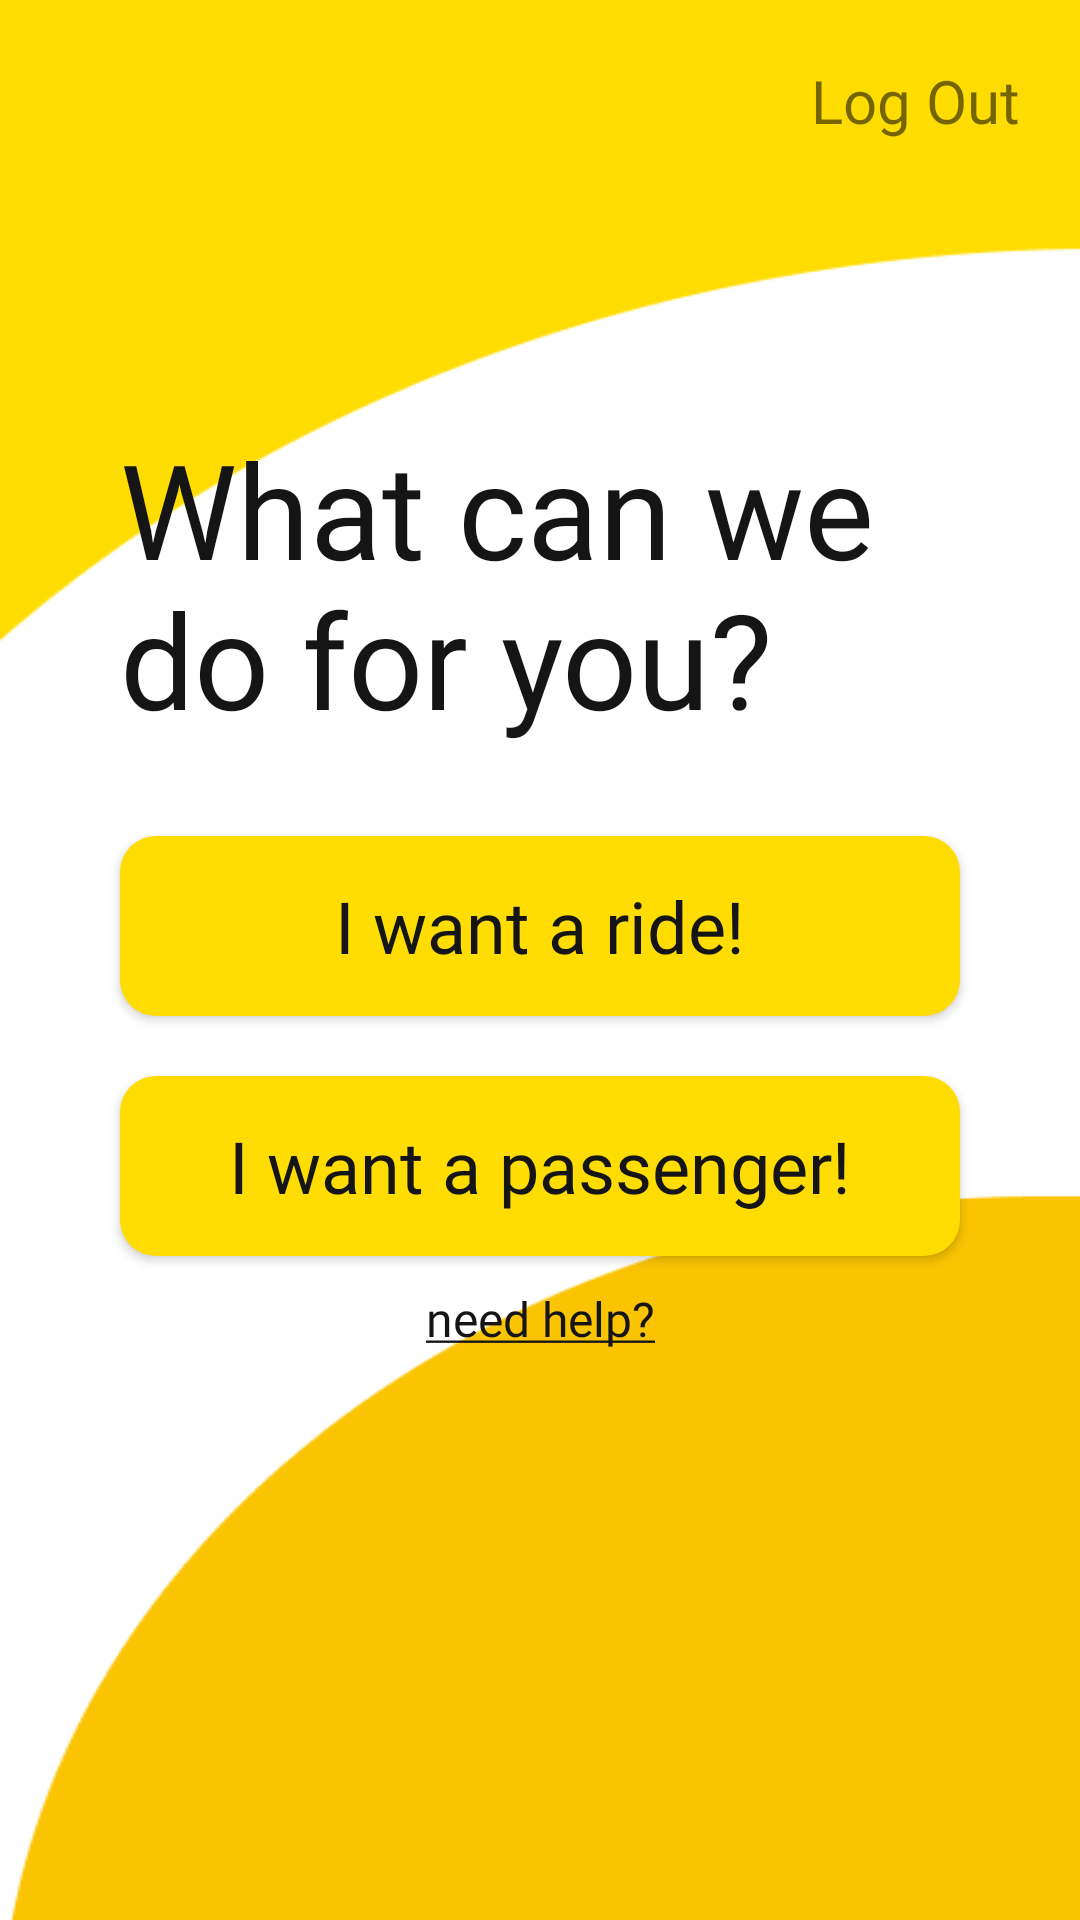

Android layout source for this screen:
<!-- AndroidManifest.xml: application theme Theme.341Group -->
<!-- res/layout/ride_or_drive.xml -->
<?xml version="1.0" encoding="utf-8"?>
<androidx.constraintlayout.widget.ConstraintLayout xmlns:android="http://schemas.android.com/apk/res/android"
    xmlns:app="http://schemas.android.com/apk/res-auto"
    xmlns:tools="http://schemas.android.com/tools"
    android:layout_width="match_parent"
    android:layout_height="match_parent"
    android:background="@drawable/background"
    tools:context=".RideOrDriveActivity">

    <TextView
        android:id="@+id/textView3"
        android:layout_width="0dp"
        android:layout_height="wrap_content"
        android:layout_marginStart="40dp"
        android:layout_marginTop="140dip"
        android:layout_marginEnd="40dp"
        android:fontFamily="@font/poppins_semibold"
        android:lineHeight="50sp"
        android:text="What can we do for you?"
        android:textColor="@color/primary_black"
        android:textSize="44sp"
        app:layout_constraintEnd_toEndOf="parent"
        app:layout_constraintStart_toStartOf="parent"
        app:layout_constraintTop_toTopOf="parent" />

    <androidx.appcompat.widget.AppCompatButton
        android:id="@+id/registerBtn"
        android:layout_width="0dp"
        android:layout_height="60dp"
        android:layout_marginStart="40dp"
        android:layout_marginTop="30dp"
        android:layout_marginEnd="40dp"
        android:background="@drawable/rounded_corners"
        android:backgroundTint="@color/primary_color"
        android:fontFamily="@font/poppins_semibold"
        android:text="I want a ride!"
        android:textAllCaps="false"
        android:onClick="onRiderButton"
        android:textColor="@color/primary_black"
        android:textSize="24sp"
        app:layout_constraintEnd_toEndOf="parent"
        app:layout_constraintStart_toStartOf="parent"
        app:layout_constraintTop_toBottomOf="@+id/textView3" />

    <androidx.appcompat.widget.AppCompatButton
        android:id="@+id/registerBtn2"
        android:layout_width="0dp"
        android:layout_height="60dp"
        android:layout_marginStart="40dp"
        android:layout_marginTop="20dp"
        android:layout_marginEnd="40dp"
        android:background="@drawable/rounded_corners"
        android:backgroundTint="@color/primary_color"
        android:fontFamily="@font/poppins_semibold"
        android:text="I want a passenger!"
        android:textAllCaps="false"
        android:textColor="@color/primary_black"
        android:textSize="24sp"
        android:onClick="onDriverButton"
        app:layout_constraintEnd_toEndOf="parent"
        app:layout_constraintHorizontal_bias="0.0"
        app:layout_constraintStart_toStartOf="parent"
        app:layout_constraintTop_toBottomOf="@+id/registerBtn" />

    <TextView

        android:id="@+id/needHelpBtn"
        android:layout_width="wrap_content"
        android:layout_height="wrap_content"
        android:layout_marginTop="10dp"
        android:fontFamily="@font/poppins_regular"
        android:onClick="needHelp"
        android:text="@string/help_text"
        android:textColor="@color/primary_black"
        android:textSize="16sp"
        app:layout_constraintEnd_toEndOf="parent"
        app:layout_constraintStart_toStartOf="parent"
        app:layout_constraintTop_toBottomOf="@+id/registerBtn2" />

    <TextView
        android:id="@+id/logOut"
        android:layout_width="wrap_content"
        android:layout_height="wrap_content"
        android:layout_marginTop="20dp"
        android:layout_marginEnd="20dp"
        android:fontFamily="@font/poppins_semibold"
        android:text="Log Out"
        android:textSize="20sp"
        app:layout_constraintEnd_toEndOf="parent"
        app:layout_constraintTop_toTopOf="parent" />

</androidx.constraintlayout.widget.ConstraintLayout>
<!-- resources referenced by this layout -->
<resources>
  <color name="primary_black">#151515</color>
  <color name="primary_color">#FFDD03</color>
  <!-- drawable background: png bitmap (drawable, 6880 bytes) -->
  <!-- drawable rounded_corners (drawable) -->
  <?xml version="1.0" encoding="utf-8"?>
  <shape xmlns:android="http://schemas.android.com/apk/res/android">
      <corners android:radius="12dp"/>
      <solid android:color="@color/primary_color"/>
  </shape>
  <string name="help_text"><u>need help?</u></string>
  <style name="Theme.341Group" parent="Theme.MaterialComponents.DayNight.DarkActionBar">
          
          <item name="colorPrimary">@color/purple_500</item>
          <item name="colorPrimaryVariant">@color/purple_700</item>
          <item name="colorOnPrimary">@color/white</item>
          
          <item name="colorSecondary">@color/teal_200</item>
          <item name="colorSecondaryVariant">@color/teal_700</item>
          <item name="colorOnSecondary">@color/black</item>
          
          <item name="android:statusBarColor">?attr/colorPrimaryVariant</item>
          
          <item name="windowActionBar">false</item>
          <item name="windowNoTitle">true</item>
          <item name="android:windowTranslucentStatus">true</item>
          <item name="android:windowTranslucentNavigation">true</item>
      </style>
  <color name="purple_500">#FF6200EE</color>
  <color name="purple_700">#FF3700B3</color>
  <color name="white">#FFFFFFFF</color>
  <color name="teal_200">#FF03DAC5</color>
  <color name="teal_700">#FF018786</color>
  <color name="black">#FF000000</color>
</resources>
